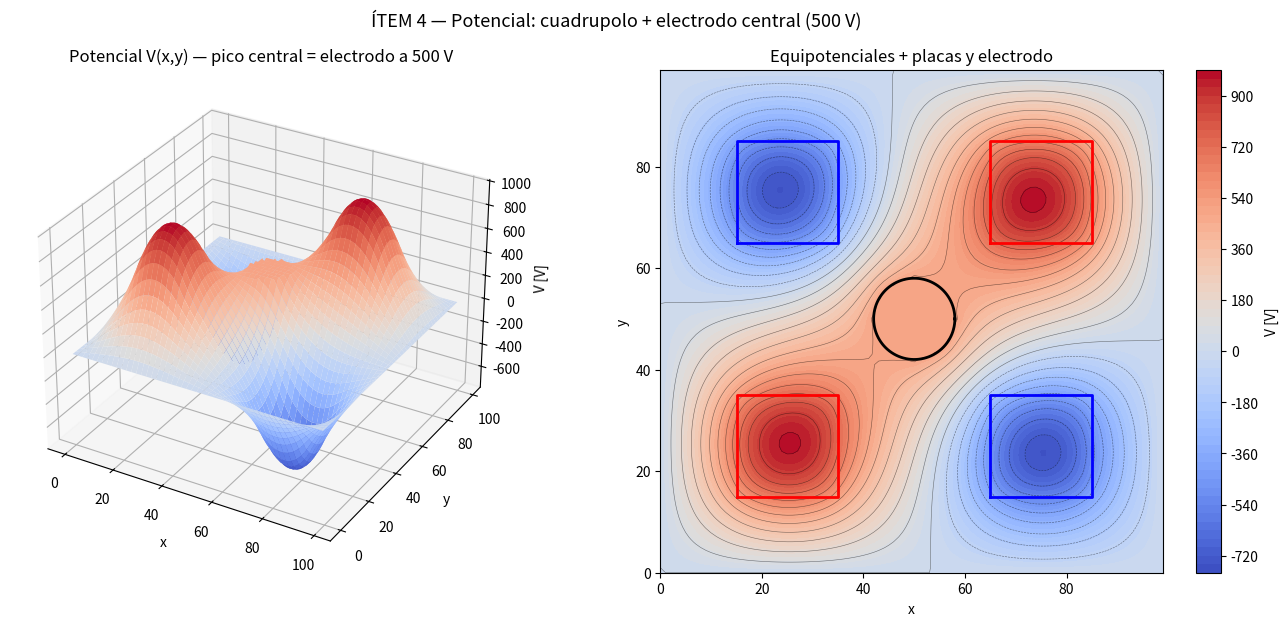
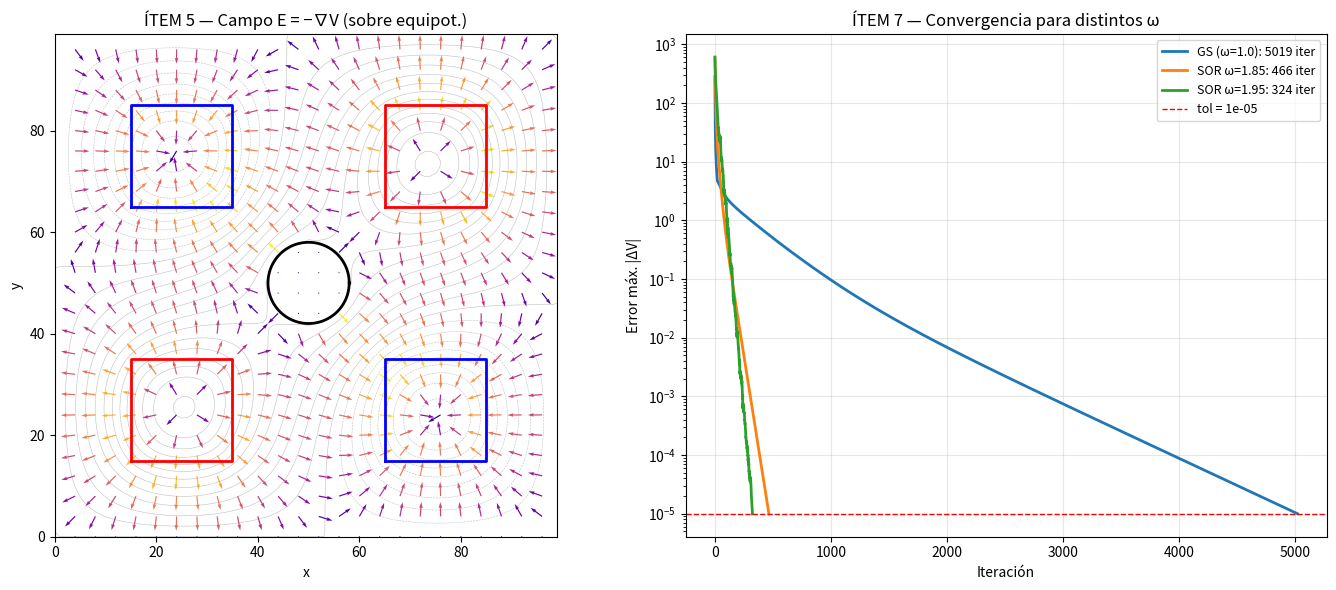

Python code for these plots, in order:
"""
╔══════════════════════════════════════════════════════════════════════════════╗
║        UNIVERSIDAD DE EL SALVADOR — FACULTAD DE CIENCIAS NATURALES            ║
║                    FÍSICA COMPUTACIONAL  —  FCO4101                            ║
║                    PARCIAL III  ·  SIMULACRO  E  —  SOLUCIÓN                   ║
╚══════════════════════════════════════════════════════════════════════════════╝

  Cuadrupolo de placas cargadas + ELECTRODO CENTRAL a potencial fijo (500 V),
  dentro de una caja conductora aterrizada (V = 0 en las paredes).

  Resolvemos la ecuación de Poisson  ∇²V = −ρ/ε₀  con condiciones de Dirichlet
  MIXTAS (paredes a 0 V, electrodo a 500 V) mediante diferencias finitas y
  sobrerelajación sucesiva (SOR).  Esta combinación —carga prescrita (ρ) +
  potencial prescrito en conductores— es la base del cálculo de capacitores.

  IDEA GENERAL: discretizamos el espacio en una rejilla N×N de puntos (nodos).
  El potencial V deja de ser una función continua y pasa a ser una MATRIZ V[i,j]
  (i = fila, j = columna). La ecuación de Poisson se convierte en una relación
  entre cada nodo y sus 4 vecinos, que resolvemos iterando hasta que V deja de
  cambiar (converge).

  Discretización (paso Δ):
      V[i,j] = ¼(V[i+1,j]+V[i-1,j]+V[i,j+1]+V[i,j-1]) + Δ²ρ[i,j]/(4ε₀)     (*)
  Es decir: en equilibrio, cada nodo es el PROMEDIO de sus 4 vecinos (más el
  término de carga). Esto sale de aproximar las segundas derivadas de ∇²V.

  Actualización SOR:
      V[i,j] ← (1−ω)·V[i,j] + ω·V_GS[i,j]                                  (**)
  Los nodos con potencial prescrito (paredes + electrodo) NO se actualizan.
═══════════════════════════════════════════════════════════════════════════════
"""

# ── Importar librerías ────────────────────────────────────────────────────────
import numpy as np               # arreglos/matrices y matemáticas
import matplotlib.pyplot as plt  # gráficas (incluye superficies 3D)

# ══════════════════════════════════════════════════════════════════════════════
# Parámetros del problema
# ══════════════════════════════════════════════════════════════════════════════
N        = 100          # nodos por lado → la rejilla es de 100×100 puntos
delta    = 1.0          # [u.r.] paso de malla (distancia entre nodos vecinos)
epsilon0 = 1.0          # permitividad ε₀ (unidades reducidas)
rho0     = 10.0         # [u.r.] densidad de carga de las placas
tol      = 1e-5         # criterio de convergencia: paramos cuando V cambia menos que esto
N_iter   = 20000        # tope de iteraciones (red de seguridad por si no converge)

omega    = 1.85         # factor de sobrerelajación ω por defecto (acelera la convergencia)
omega_opt = 2.0 / (1.0 + np.pi / N)   # ω óptimo teórico para esta malla ≈ 1.939

# Electrodo central a potencial fijo (la novedad: una superficie a V constante)
cx = cy = N // 2        # centro de la caja. '//' = división entera → nodo (50, 50)
R_elec  = 8             # [nodos] radio del electrodo circular
V_elec  = 500.0         # [V] potencial fijo del electrodo

# Geometría de las cuatro placas. Cada entrada es una tupla:
#   (rango_de_filas, rango_de_columnas, carga, color_para_dibujar, etiqueta)
# 'slice(15, 35)' representa el rango de índices 15,16,...,34 (como V[15:35]).
PLACAS = [(slice(15, 35), slice(15, 35), +rho0, 'red',  '+ρ₀'),   # sup-izq
          (slice(15, 35), slice(65, 85), -rho0, 'blue', '−ρ₀'),   # sup-der
          (slice(65, 85), slice(15, 35), -rho0, 'blue', '−ρ₀'),   # inf-izq
          (slice(65, 85), slice(65, 85), +rho0, 'red',  '+ρ₀')]   # inf-der


# ══════════════════════════════════════════════════════════════════════════════
# ÍTEM 1 — Densidad de carga, electrodo y condiciones de contorno
# ══════════════════════════════════════════════════════════════════════════════
# Sistema físico: el cuadrupolo (dos cargas + y dos −) es una fuente de carga
# (término ρ de Poisson); el electrodo central es un CONDUCTOR a potencial fijo
# (condición de Dirichlet interior).  Junto con la caja aterrizada, electrodo y
# pared forman las dos armaduras de un CAPACITOR: una a 500 V, la otra a 0 V.
#
# Superposición (Poisson es lineal):  V = V_cuadrupolo + V_capacitor, donde
#   · V_cuadrupolo: fuente ρ, con paredes Y electrodo a 0 V  → ANTISIMÉTRICO
#     (cambia de signo bajo rotación de 90°; se anula en las diagonales).
#   · V_capacitor:  sin carga (ρ=0), paredes a 0 y electrodo a 500 V → SIMÉTRICO
#     (positivo en todo el interior; un "pedestal" decreciente hacia la pared).
# La suma ya NO es antisimétrica: el electrodo rompe la simetría del cuadrupolo.

def construir_fuentes():
    """Prepara los datos del problema. Devuelve cuatro matrices N×N:
       rho       : densidad de carga en cada nodo
       electrodo : máscara True/False de los nodos que son el electrodo
       fija      : máscara de TODOS los nodos con potencial fijo (paredes+electrodo)
       V_dir     : valores fijos del potencial (0 en paredes, 500 en el electrodo)."""
    rho = np.zeros((N, N))               # matriz N×N de ceros (sin carga al inicio)
    for fila, col, q, _, _ in PLACAS:    # recorremos las 4 placas (desempaquetando la tupla)
        rho[fila, col] = q               # rho[15:35, 15:35] = +rho0, etc. (asigna a un bloque)

    # Máscara circular del electrodo. np.meshgrid construye dos matrices ii, jj con
    # la fila y la columna de cada nodo (las "coordenadas" de cada celda). Así
    # podemos evaluar la condición del círculo en TODA la rejilla de una sola vez.
    ii, jj = np.meshgrid(np.arange(N), np.arange(N), indexing='ij')
    electrodo = (ii - cx)**2 + (jj - cy)**2 <= R_elec**2   # True dentro del círculo (distancia² ≤ R²)

    # Nodos con potencial prescrito (Dirichlet): el electrodo + las 4 paredes.
    fija = electrodo.copy()              # .copy() para no modificar 'electrodo' al tocar 'fija'
    # V[0,:] = primera fila; V[-1,:] = última fila; V[:,0] y V[:,-1] = columnas borde.
    fija[0, :] = fija[-1, :] = fija[:, 0] = fija[:, -1] = True

    # Valores de Dirichlet: 0 en las paredes (ya están en 0) y V_elec en el electrodo.
    V_dir = np.zeros((N, N))
    V_dir[electrodo] = V_elec            # asigna 500 sólo a los nodos donde electrodo==True
    return rho, electrodo, fija, V_dir


# ══════════════════════════════════════════════════════════════════════════════
# ÍTEM 2 — Actualización SOR (esquema rojo-negro vectorizado)
# ══════════════════════════════════════════════════════════════════════════════
# Jacobi / Gauss-Seidel / SOR (tres formas de iterar el promedio de vecinos):
#   · Jacobi: cada V[i,j] nuevo usa SOLO valores de la iteración anterior →
#     la información se propaga un nodo por iteración (convergencia O(N²) lenta).
#   · Gauss-Seidel (GS): usa los valores ya actualizados en el mismo barrido →
#     ~2× más rápido que Jacobi, pero aún O(N²).
#   · SOR: extrapola más allá de GS, V ← (1−ω)V + ω·V_GS.  Con el ω óptimo la
#     convergencia pasa a O(N): drásticamente más rápido.  Si ω ≥ 2 el radio
#     espectral del iterador supera 1 y el método DIVERGE (sobre-sobre-relajación).
#
# Implementamos SOR con ordenamiento ROJO-NEGRO (tablero de ajedrez): se
# actualizan primero los nodos (i+j) par usando a sus vecinos (todos impares),
# y luego los impares usando los pares ya renovados.  Esto reproduce el carácter
# "Gauss-Seidel" (usa info fresca) PERO permite VECTORIZAR con NumPy: en vez de
# dos bucles 'for' recorriendo nodo por nodo (lentísimo en Python), operamos
# sobre matrices completas de un golpe (NumPy lo hace en C, muy rápido).
# Es el mismo método nodo-a-nodo del enunciado, sólo que mucho más eficiente.
#
# Los nodos prescritos (paredes + electrodo) NUNCA se tocan: fijar el electrodo
# a V_elec es EXACTAMENTE la condición de un conductor en equilibrio (potencial
# constante en su volumen, de modo que E = −∇V = 0 en su interior).

def resolver_sor(omega, rho, fija, V_dir, tol=tol, N_iter=N_iter):
    """Resuelve Poisson con SOR rojo-negro. Devuelve (V, historial_error)."""
    V = V_dir.copy()                       # arranca con las CC ya impuestas (no toca V_dir original)
    fuente = delta**2 * rho / epsilon0     # término Δ²ρ/ε₀ de (*), precalculado una vez

    # Construimos las máscaras de qué nodos actualizar y de qué color son.
    ii, jj = np.meshgrid(np.arange(N), np.arange(N), indexing='ij')
    interior = np.zeros((N, N), bool)      # matriz de False
    interior[1:-1, 1:-1] = True            # True en todo menos el borde (1:-1 = "del 2º al penúltimo")
    libre    = interior & ~fija            # '&' = Y lógico; '~' = NO. Nodos interiores y NO fijos.
    rojo     = libre & (((ii + jj) % 2) == 0)   # '% 2 == 0' → suma de índices par (casillas rojas)
    negro    = libre & (((ii + jj) % 2) == 1)   # suma impar (casillas negras)

    historial = []                         # aquí guardamos el error de cada iteración
    for it in range(N_iter):
        V_old = V.copy()                   # copia para medir cuánto cambió V en esta iteración
        for color in (rojo, negro):        # primero los rojos, luego los negros
            # Suma de los 4 vecinos de CADA nodo interior, calculada con "rebanadas":
            #   V[2:,1:-1]   = vecino de ABAJO (fila i+1)
            #   V[:-2,1:-1]  = vecino de ARRIBA (fila i-1)
            #   V[1:-1,2:]   = vecino DERECHO  (columna j+1)
            #   V[1:-1,:-2]  = vecino IZQUIERDO(columna j-1)
            # Sumarlas desplazadas equivale a hacer V[i±1,j±1] para todos los i,j a la vez.
            vecinos = np.zeros((N, N))
            vecinos[1:-1, 1:-1] = (V[2:, 1:-1] + V[:-2, 1:-1] +
                                   V[1:-1, 2:] + V[1:-1, :-2])
            V_GS = 0.25 * (vecinos + fuente)        # valor de Gauss-Seidel, ec. (*)
            # Actualización SOR (**) aplicada SÓLO a los nodos de este color.
            # V[color] selecciona esos nodos; les asignamos su valor nuevo de golpe.
            V[color] = (1.0 - omega) * V[color] + omega * V_GS[color]

        # Error = el mayor cambio de cualquier nodo respecto a la iteración previa.
        # np.abs = valor absoluto (elemento a elemento); np.max = el máximo de toda la matriz.
        error = np.max(np.abs(V - V_old))
        historial.append(error)
        if error < tol:                    # convergió: V ya casi no cambia
            break                          # salimos del bucle
    return V, historial


# ══════════════════════════════════════════════════════════════════════════════
# ÍTEM 3 — Resolver hasta convergencia y registrar el historial
# ══════════════════════════════════════════════════════════════════════════════
# Llamamos a las funciones. La asignación múltiple desempaqueta las 4 matrices.
rho, electrodo, fija, V_dir = construir_fuentes()

print("═" * 64)
print(f"ÍTEM 3 — Convergencia SOR  (ω = {omega},  tol = {tol})")
print("═" * 64)
V, hist = resolver_sor(omega, rho, fija, V_dir)    # resolvemos con el ω por defecto
print(f"  Convergencia en {len(hist)} iteraciones.")     # len(hist) = nº de iteraciones hechas
print(f"  V máximo = {V.max():.1f} V   ·   V mínimo = {V.min():.1f} V")   # .max()/.min() de la matriz
print(f"  V en el centro (electrodo) = {V[cx, cy]:.1f} V  (debe ser {V_elec:.0f})")
print(f"  ω óptimo teórico 2/(1+π/N) = {omega_opt:.4f}")


# ══════════════════════════════════════════════════════════════════════════════
# ÍTEM 5 (cálculo) — Campo eléctrico  E = −∇V
# ══════════════════════════════════════════════════════════════════════════════
# El campo es menos el gradiente del potencial. Aproximamos las derivadas por
# "diferencias centrales": ∂V/∂x ≈ (V[j+1] − V[j-1]) / (2Δ) (pendiente usando los
# vecinos a ambos lados). Lo hacemos para toda la matriz a la vez con rebanadas.
# Convención: x = dirección de columnas (j), y = dirección de filas (i).
Ex = np.zeros_like(V)    # np.zeros_like(V) = matriz de ceros del mismo tamaño que V
Ey = np.zeros_like(V)
Ex[1:-1, 1:-1] = -(V[1:-1, 2:] - V[1:-1, :-2]) / (2 * delta)   # −∂V/∂x (deriva en columnas)
Ey[1:-1, 1:-1] = -(V[2:, 1:-1] - V[:-2, 1:-1]) / (2 * delta)   # −∂V/∂y (deriva en filas)
E_mag = np.hypot(Ex, Ey)   # np.hypot(a,b) = √(a²+b²): magnitud del campo en cada nodo


# ══════════════════════════════════════════════════════════════════════════════
# ÍTEM 6 — Carga y capacitancia del electrodo (ley de Gauss en 2D)
# ══════════════════════════════════════════════════════════════════════════════
# Por Gauss:  Q_enc/ε₀ = ∮ E·n̂ dl  sobre un lazo cerrado.  Tomamos un cuadrado
# que rodea SÓLO al electrodo (sin encerrar las placas, que están en índices
# ≤35 y ≥65).  El lazo r0..r1 = 36..64 es región sin carga libre, así que el
# flujo total que sale del lazo mide la carga encerrada (la del electrodo).
r0, r1 = 36, 64
filas = np.arange(r0, r1 + 1)   # np.arange(a, b) = [a, a+1, ..., b-1]; +1 para incluir r1
cols  = np.arange(r0, r1 + 1)
# Sumamos la componente del campo PERPENDICULAR a cada lado del cuadrado (su flujo).
# np.sum suma todos los elementos del arreglo. Cada lado contribuye con su normal:
#   lado derecho (columna r1): normal +x → +Ex ;  lado izquierdo (col r0): normal −x → −Ex
#   lado superior (fila r1):  normal +y → +Ey ;  lado inferior (fila r0): normal −y → −Ey
flujo = delta * (
    np.sum(Ex[filas, r1]) - np.sum(Ex[filas, r0]) +
    np.sum(Ey[r1, cols])  - np.sum(Ey[r0, cols])
)
Q_elec = epsilon0 * flujo       # carga encerrada = ε₀ × flujo
C_elec = Q_elec / V_elec        # capacitancia C = Q / V (definición de capacitor)

print("\n" + "═" * 64)
print("ÍTEM 6 — Carga y capacitancia del electrodo (ley de Gauss 2D)")
print("═" * 64)
print(f"  Flujo ∮E·n̂ dl alrededor del electrodo = {flujo:.3f}")
print(f"  Carga del electrodo  Q_e = ε₀·flujo    = {Q_elec:.3f} (u.r.)")
print(f"  Capacitancia         C   = Q_e / V_e   = {C_elec:.5f} (u.r.)")
print("  Q_e > 0: el electrodo positivo emite líneas de campo hacia la caja")
print("  aterrizada (su carga inducida negativa) → es un capacitor de placas")
print("  concéntricas (electrodo–caja) con el cuadrupolo como perturbación.")


# ══════════════════════════════════════════════════════════════════════════════
# ÍTEM 7 — Comparación de eficiencia entre valores de ω
# ══════════════════════════════════════════════════════════════════════════════
# Resolvemos el MISMO problema con tres ω distintos y comparamos cuántas
# iteraciones tarda cada uno. Como 'resolver_sor' es una función reutilizable,
# basta con llamarla en un bucle.
print("\n" + "═" * 64)
print("ÍTEM 7 — Eficiencia vs. ω")
print("═" * 64)
historiales = {}    # diccionario: asociará cada ω con su lista de errores {ω: historial}
for w in (1.0, 1.85, 1.95):
    _, h = resolver_sor(w, rho, fija, V_dir)   # '_' descarta la matriz V (sólo queremos el historial)
    historiales[w] = h                          # guardamos el historial bajo la clave w
    etiqueta = "Gauss-Seidel" if w == 1.0 else "SOR"   # ω=1.0 es justo Gauss-Seidel
    print(f"  ω = {w:.2f}  ({etiqueta:<12}) → {len(h):5d} iteraciones")
print(f"  ω óptimo teórico ≈ {omega_opt:.3f}: minimiza el nº de iteraciones.")
# min(diccionario, key=...) busca la clave ω cuyo historial sea el más corto.
mejor = min(historiales, key=lambda w: len(historiales[w]))
print(f"  Más eficiente de los probados: ω = {mejor}  "
      f"({len(historiales[mejor])} iter, frente a {len(historiales[1.0])} de GS).")


# ══════════════════════════════════════════════════════════════════════════════
# GRÁFICAS  (Ítems 3, 4, 5, 7)
# ══════════════════════════════════════════════════════════════════════════════
# Coordenadas físicas de los nodos para los ejes de las gráficas.
x = np.arange(N) * delta        # [0, Δ, 2Δ, ...] posiciones en x
y = np.arange(N) * delta
# np.meshgrid arma las matrices X, Y con la coordenada (x,y) de cada nodo, que es
# lo que necesitan contourf/plot_surface para ubicar cada valor V[i,j] en el plano.
X, Y = np.meshgrid(x, y)

def dibujar_placas(ax):
    """Dibuja el contorno de las 4 placas y el círculo del electrodo sobre el eje 'ax'."""
    for fila, col, _, color, _ in PLACAS:
        # Las 5 esquinas (la 1ª se repite al final para cerrar el rectángulo).
        xs = [col.start, col.stop, col.stop, col.start, col.start]
        ys = [fila.start, fila.start, fila.stop, fila.stop, fila.start]
        ax.plot(xs, ys, color=color, lw=2)
    # electrodo central: un círculo paramétrico (cos, sin) de radio R_elec.
    th = np.linspace(0, 2*np.pi, 100)          # 100 ángulos de 0 a 2π
    ax.plot(cy + R_elec*np.cos(th), cx + R_elec*np.sin(th), 'k', lw=2)

# ── Figura 1: potencial (3D + equipotenciales) ───────────────────────────────
fig1 = plt.figure(figsize=(14, 6))            # crea una figura vacía

# add_subplot(1, 2, 1, projection='3d') → 1 fila, 2 columnas, panel 1, en 3D.
ax1 = fig1.add_subplot(1, 2, 1, projection='3d')
# plot_surface dibuja V[i,j] como una superficie/relieve. cmap = mapa de colores.
ax1.plot_surface(X, Y, V, cmap='coolwarm', edgecolor='none')
ax1.set(xlabel='x', ylabel='y', zlabel='V [V]',
        title='Potencial V(x,y) — pico central = electrodo a 500 V')

ax2 = fig1.add_subplot(1, 2, 2)               # panel 2, en 2D
# contourf = mapa de color relleno por niveles; contour = sólo las líneas (equipotenciales).
cf = ax2.contourf(X, Y, V, levels=60, cmap='coolwarm')
ax2.contour(X, Y, V, levels=25, colors='k', linewidths=0.4, alpha=0.5)
dibujar_placas(ax2)
plt.colorbar(cf, ax=ax2, label='V [V]')       # barra de color que asocia color↔valor de V
ax2.set(xlabel='x', ylabel='y', title='Equipotenciales + placas y electrodo',
        aspect='equal')                        # aspect='equal' → no deforma el círculo
fig1.suptitle('ÍTEM 4 — Potencial: cuadrupolo + electrodo central (500 V)',
              fontsize=13)
plt.tight_layout()

# ── Figura 2: campo eléctrico + convergencia ─────────────────────────────────
fig2 = plt.figure(figsize=(14, 6))

ax3 = fig2.add_subplot(1, 2, 1)
ax3.contour(X, Y, V, levels=25, colors='gray', linewidths=0.4, alpha=0.5)   # equipotenciales de fondo
paso = 4                                       # "diezmado": dibujar 1 de cada 4 flechas (si no, se satura)
E_safe = np.where(E_mag > 0, E_mag, 1.0)       # evita dividir por 0 al normalizar las flechas
# quiver dibuja flechas (campo vectorial). Dibujamos la DIRECCIÓN (Ex/|E|, Ey/|E|)
# y coloreamos por la MAGNITUD |E|. [::paso, ::paso] toma 1 de cada 'paso' nodos.
ax3.quiver(X[::paso, ::paso], Y[::paso, ::paso],
           (Ex/E_safe)[::paso, ::paso], (Ey/E_safe)[::paso, ::paso],
           E_mag[::paso, ::paso], cmap='plasma', scale=35)
dibujar_placas(ax3)
ax3.set(xlabel='x', ylabel='y', title='ÍTEM 5 — Campo E = −∇V (sobre equipot.)',
        aspect='equal')

ax4 = fig2.add_subplot(1, 2, 2)
# .items() recorre el diccionario entregando (clave, valor) = (ω, historial).
for w, h in historiales.items():
    etiqueta = "GS (ω=1.0)" if w == 1.0 else f"SOR ω={w}"
    # semilogy = gráfica con eje Y logarítmico (ideal para ver el error caer órdenes de magnitud).
    ax4.semilogy(h, lw=2, label=f"{etiqueta}: {len(h)} iter")
ax4.axhline(tol, color='red', ls='--', lw=1, label=f'tol = {tol}')   # línea de la tolerancia
ax4.set(xlabel='Iteración', ylabel='Error máx. |ΔV|',
        title='ÍTEM 7 — Convergencia para distintos ω')
ax4.legend(fontsize=9); ax4.grid(alpha=0.3)
plt.tight_layout()

# ── Comentarios físicos finales (ítems 4 y 5) ────────────────────────────────
# f"""...""" es una f-string de varias líneas: imprime el bloque con los valores ya sustituidos.
print("\n" + "═" * 64)
print("ÍTEMS 4 y 5 — Interpretación física")
print("═" * 64)
print(f"""  · Simetría: el potencial YA NO es antisimétrico ni nulo en las diagonales.
    El cuadrupolo solo daría V=0 en las diagonales, pero el electrodo central
    (simétrico, +500 V) añade un pedestal positivo: V(centro) = {V[cx,cy]:.0f} V.
  · Máximo de V en el electrodo (+500 V) y cerca de las placas +ρ₀;
    mínimo cerca de las placas −ρ₀ (V = {V.min():.0f} V).
  · Campo E: perpendicular a las equipotenciales en todo punto.  Cerca del
    electrodo apunta radialmente HACIA AFUERA (conductor positivo); muere
    en las placas −ρ₀ y en la pared aterrizada.  DENTRO del electrodo E ≈ 0
    (conductor en equilibrio: V constante ⇒ ∇V = 0).""")

plt.show()   # muestra todas las figuras (al final del programa)
